Run: headless pygame with SDL's dummy video driver; simulated clock (each Clock.tick advances the game by its frame time, no real sleeping); random seed 0; keys injected as events and as key.get_pressed() state; mouse plan: one left click at the window centre at the start of phase 2, then a move to the lower-right quarter at the start of phase 3.
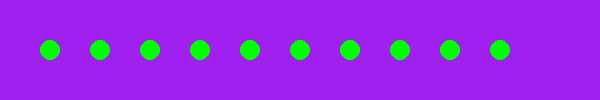
Frame 1 of 2 · flips 1–60 · no input
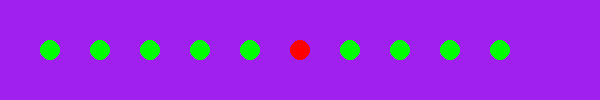
Frame 2 of 2 · flips 61–180 · clicked the window centre · tapped SPACE, RETURN · held RIGHT (→), D

The pygame program that drew these frames:

import pygame as G, string
G.init()
ekran = G.display.set_mode([600, 100])
sat = G.time.Clock()

zauzeto = [None] * 10
def zauzmi(sjedalo):
        zauzeto[pozicija] = True
        if all(zauzeto):
           kraj() 
     
    
def kraj():
    G.quit()
    raise SystemExit
    

while True:
    sat.tick(10)
    ekran.fill(G.Color('purple'))
    for sjedalo in range(10):
        boja = G.Color('red' if zauzeto[sjedalo] else 'green')
        G.draw.circle(ekran,boja,((sjedalo + 1) * 50, 50), 10)
    G.display.flip()    
    for događaj in G.event.get():
        if događaj.type == G.QUIT:
            G.quit()
            raise SystemExit
        elif događaj.type == G.MOUSEBUTTONUP:
            pozicija = round(događaj.pos[0] / 50) - 1
            zauzmi(pozicija)
        elif događaj.type == G.KEYUP:
             if događaj.key == G.K_ESCAPE:
                     kraj()
             znamenka = chr(događaj.key)
             if znamenka in string.digits:
                pozicija = int(znamenka) - 1
                zauzmi(pozicija)
                  
